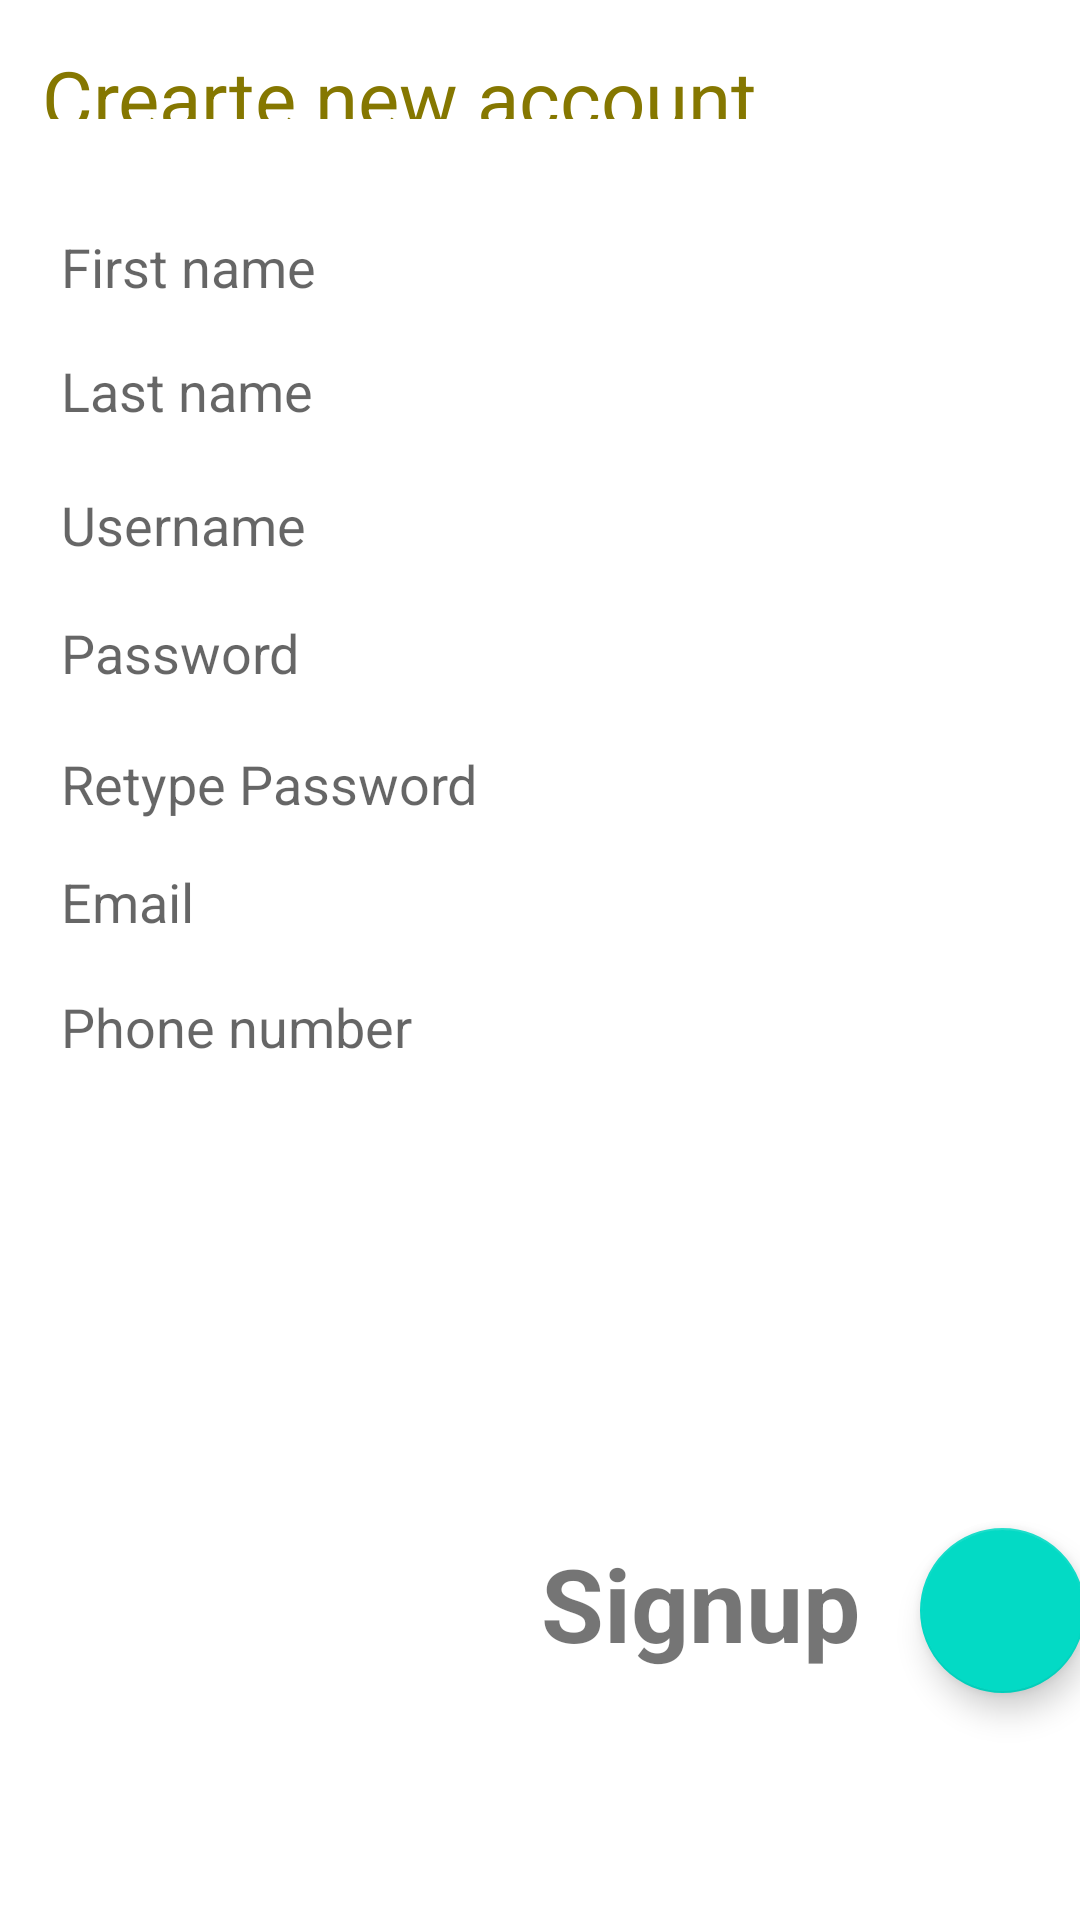

Here is an Android app screen rendered from its layout file. Give the layout XML and the strings, colors and styles it references.
<!-- AndroidManifest.xml: application theme Theme.Handyman1 -->
<!-- res/layout/activity_sign_up.xml -->
<?xml version="1.0" encoding="utf-8"?>
<androidx.constraintlayout.widget.ConstraintLayout xmlns:android="http://schemas.android.com/apk/res/android"
    xmlns:app="http://schemas.android.com/apk/res-auto"
    xmlns:tools="http://schemas.android.com/tools"
    android:layout_width="match_parent"

    android:layout_height="match_parent"
    tools:context=".SignUp">

    <EditText
        android:id="@+id/useremail"
        android:layout_width="248dp"

        android:layout_height="0dp"
        android:layout_marginStart="16dp"
        android:layout_marginBottom="17dp"
        android:background="@drawable/rounded_border_edittext"
        android:ems="10"
        android:hint=" Email"
        android:inputType="textEmailAddress"
        app:layout_constraintBottom_toTopOf="@+id/userphone"
        app:layout_constraintStart_toStartOf="parent"
        app:layout_constraintTop_toBottomOf="@+id/userp2" />

    <EditText
        android:id="@+id/userphone"
        android:layout_width="250dp"

        android:layout_height="0dp"
        android:layout_marginStart="16dp"
        android:layout_marginBottom="18dp"
        android:background="@drawable/rounded_border_edittext"
        android:ems="10"
        android:hint=" Phone number"
        android:inputType="phone"
        app:layout_constraintBottom_toTopOf="@+id/city"
        app:layout_constraintStart_toStartOf="parent"
        app:layout_constraintTop_toBottomOf="@+id/useremail" />

    <Spinner
        android:id="@+id/spinner"
        android:layout_width="250dp"
        android:layout_height="0dp"
        android:layout_marginStart="16dp"
        android:layout_marginBottom="77dp"
        android:background="@drawable/rounded_border_edittext"
        app:layout_constraintBottom_toTopOf="@+id/textView3"
        app:layout_constraintStart_toStartOf="parent"
        app:layout_constraintTop_toBottomOf="@+id/city" />

    <Spinner
        android:id="@+id/city"
        android:layout_width="250dp"
        android:layout_height="0dp"
        android:layout_marginStart="16dp"
        android:layout_marginBottom="13dp"
        android:background="@drawable/rounded_border_edittext"
        app:layout_constraintBottom_toTopOf="@+id/spinner"
        app:layout_constraintStart_toStartOf="parent"
        app:layout_constraintTop_toBottomOf="@+id/userphone" />

    <TextView
        android:id="@+id/textView3"
        android:layout_width="wrap_content"
        android:layout_height="wrap_content"
        android:layout_marginStart="199dp"
        android:layout_marginEnd="20dp"
        android:layout_marginBottom="83dp"
        android:text="Signup"
        android:textAllCaps="false"
        android:textSize="34sp"
        android:textStyle="bold"
        app:layout_constraintBottom_toBottomOf="parent"
        app:layout_constraintEnd_toStartOf="@+id/register"
        app:layout_constraintStart_toStartOf="parent"
        app:layout_constraintTop_toBottomOf="@+id/spinner" />

    <EditText
        android:id="@+id/userp"
        android:layout_width="250dp"

        android:layout_height="0dp"
        android:layout_marginStart="16dp"
        android:layout_marginBottom="19dp"
        android:background="@drawable/rounded_border_edittext"
        android:ems="10"
        android:hint=" Password"
        android:inputType="textPassword"
        app:layout_constraintBottom_toTopOf="@+id/userp2"
        app:layout_constraintStart_toStartOf="parent"
        app:layout_constraintTop_toBottomOf="@+id/usern" />

    <EditText
        android:id="@+id/userp2"
        android:layout_width="250dp"

        android:layout_height="0dp"
        android:layout_marginStart="16dp"
        android:layout_marginBottom="15dp"
        android:background="@drawable/rounded_border_edittext"
        android:ems="10"
        android:hint=" Retype Password"
        android:inputType="textPassword"
        app:layout_constraintBottom_toTopOf="@+id/useremail"
        app:layout_constraintStart_toStartOf="parent"
        app:layout_constraintTop_toBottomOf="@+id/userp" />

    <TextView
        android:id="@+id/textView4"
        android:layout_width="250dp"
        android:layout_height="0dp"
        android:layout_marginStart="14dp"
        android:layout_marginTop="15dp"
        android:layout_marginBottom="37dp"
        android:text="Crearte new account"
        android:textAppearance="@style/TextAppearance.AppCompat.Display1"
        android:textColor="#857700"
        android:textSize="26sp"
        app:layout_constraintBottom_toTopOf="@+id/fnane"
        app:layout_constraintStart_toStartOf="parent"
        app:layout_constraintTop_toTopOf="parent"
        app:layout_constraintVertical_bias="0.018" />

    <com.google.android.material.floatingactionbutton.FloatingActionButton
        android:id="@+id/register"
        android:layout_width="57dp"
        android:layout_height="55dp"
        android:layout_marginTop="68dp"
        android:layout_marginEnd="17dp"
        android:layout_marginBottom="69dp"
        android:clickable="true"
        app:layout_constraintBottom_toBottomOf="parent"
        app:layout_constraintEnd_toEndOf="parent"
        app:layout_constraintStart_toEndOf="@+id/textView3"
        app:layout_constraintTop_toBottomOf="@+id/spinner"
        app:srcCompat="@drawable/ic_baseline_double_arrow_24" />

    <EditText
        android:id="@+id/usern"
        android:layout_width="250dp"

        android:layout_height="0dp"
        android:layout_marginStart="16dp"
        android:layout_marginBottom="18dp"
        android:background="@drawable/rounded_border_edittext"
        android:ems="10"
        android:hint=" Username"
        android:inputType="textPersonName"
        app:layout_constraintBottom_toTopOf="@+id/userp"
        app:layout_constraintStart_toStartOf="parent"
        app:layout_constraintTop_toBottomOf="@+id/lname" />

    <EditText
        android:id="@+id/fnane"
        android:layout_width="250dp"

        android:layout_height="0dp"
        android:layout_marginStart="16dp"
        android:layout_marginBottom="17dp"
        android:background="@drawable/rounded_border_edittext"
        android:ems="10"
        android:hint=" First name"
        android:inputType="textPersonName"
        android:shadowColor="#100404"
        app:layout_constraintBottom_toTopOf="@+id/lname"
        app:layout_constraintStart_toStartOf="parent"
        app:layout_constraintTop_toBottomOf="@+id/textView4" />

    <EditText
        android:id="@+id/lname"
        android:layout_width="250dp"

        android:layout_height="0dp"

        android:layout_marginStart="16dp"
        android:layout_marginBottom="20dp"
        android:background="@drawable/rounded_border_edittext"
        android:ems="10"
        android:hint=" Last name"
        android:inputType="textPersonName"
        app:layout_constraintBottom_toTopOf="@+id/usern"
        app:layout_constraintStart_toStartOf="parent"
        app:layout_constraintTop_toBottomOf="@+id/fnane" />
</androidx.constraintlayout.widget.ConstraintLayout>
<!-- resources referenced by this layout -->
<resources>
  <style name="Theme.Handyman1" parent="Theme.MaterialComponents.DayNight.DarkActionBar">
          
          <item name="colorPrimary">@color/green_200</item>
          <item name="colorPrimaryVariant">@color/purple_700</item>
          <item name="colorOnPrimary">@color/white</item>
  
          
          <item name="colorSecondary">@color/teal_200</item>
          <item name="colorSecondaryVariant">@color/teal_700</item>
          <item name="colorOnSecondary">@color/black</item>
          
          <item name="android:statusBarColor" tools:targetApi="l">?attr/colorPrimaryVariant</item>
          
      </style>
  <color name="green_200">#FFBB86FC</color>
  <color name="purple_700">#FF3700B3</color>
  <color name="white">#FFFFFFFF</color>
  <color name="teal_200">#FF03DAC5</color>
  <color name="teal_700">#FF018786</color>
  <color name="black">#FF000000</color>
</resources>
